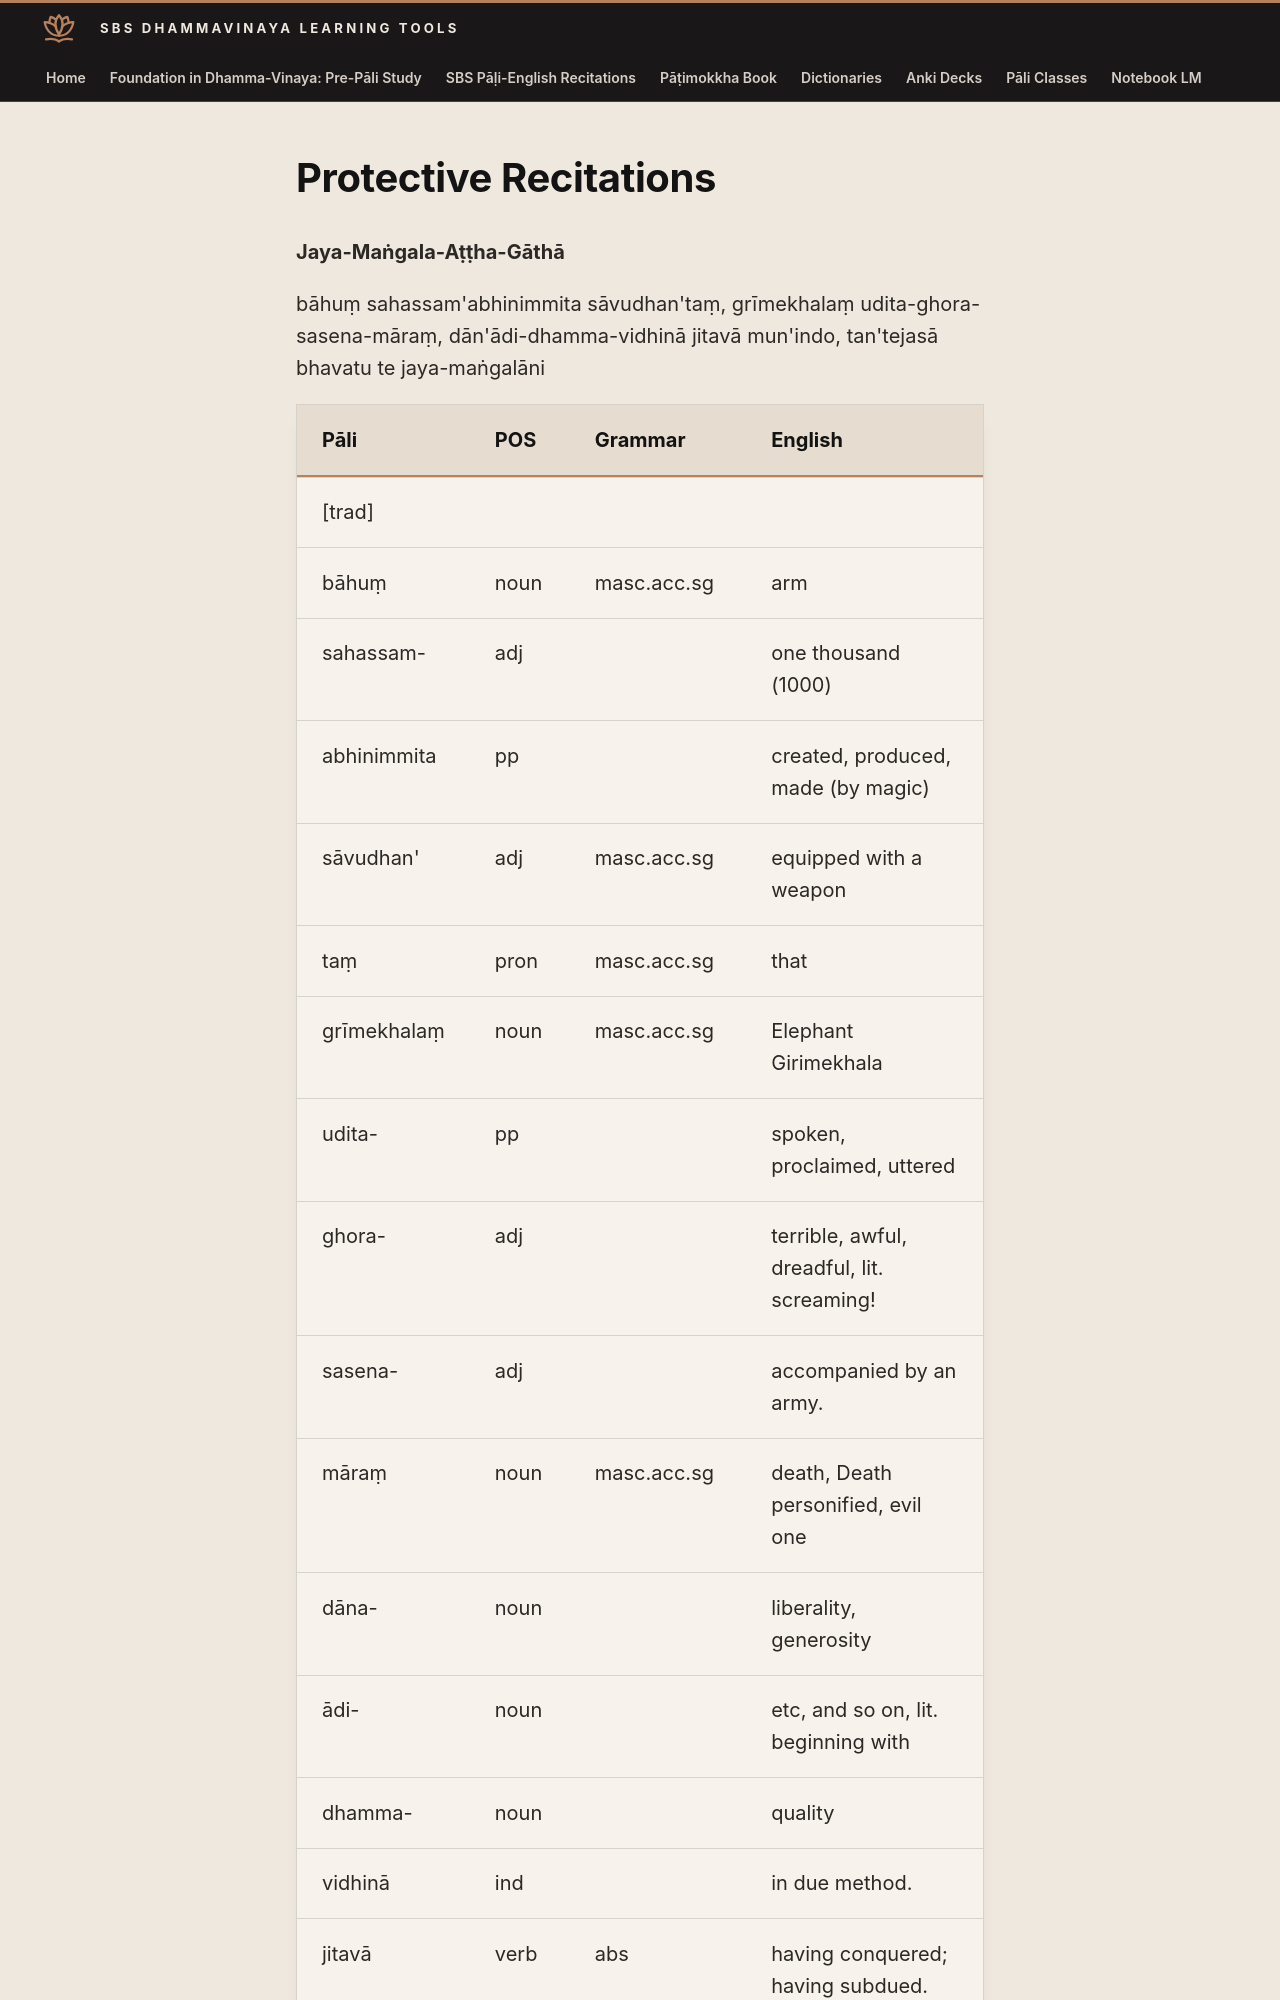

repository: sasanarakkha/study-tools · page: 6-pali-class/sbs-per-analysis/per-62-jaya-mangala-attha-gatha/index.html · generator: mkdocs

# Protective Recitations

**Jaya-Maṅgala-Aṭṭha-Gāthā**

bāhuṃ sahassam'abhinimmita sāvudhan'taṃ, grīmekhalaṃ udita-ghora-sasena-māraṃ, dān'ādi-dhamma-vidhinā jitavā mun'indo, tan'tejasā bhavatu te jaya-maṅgalāni
